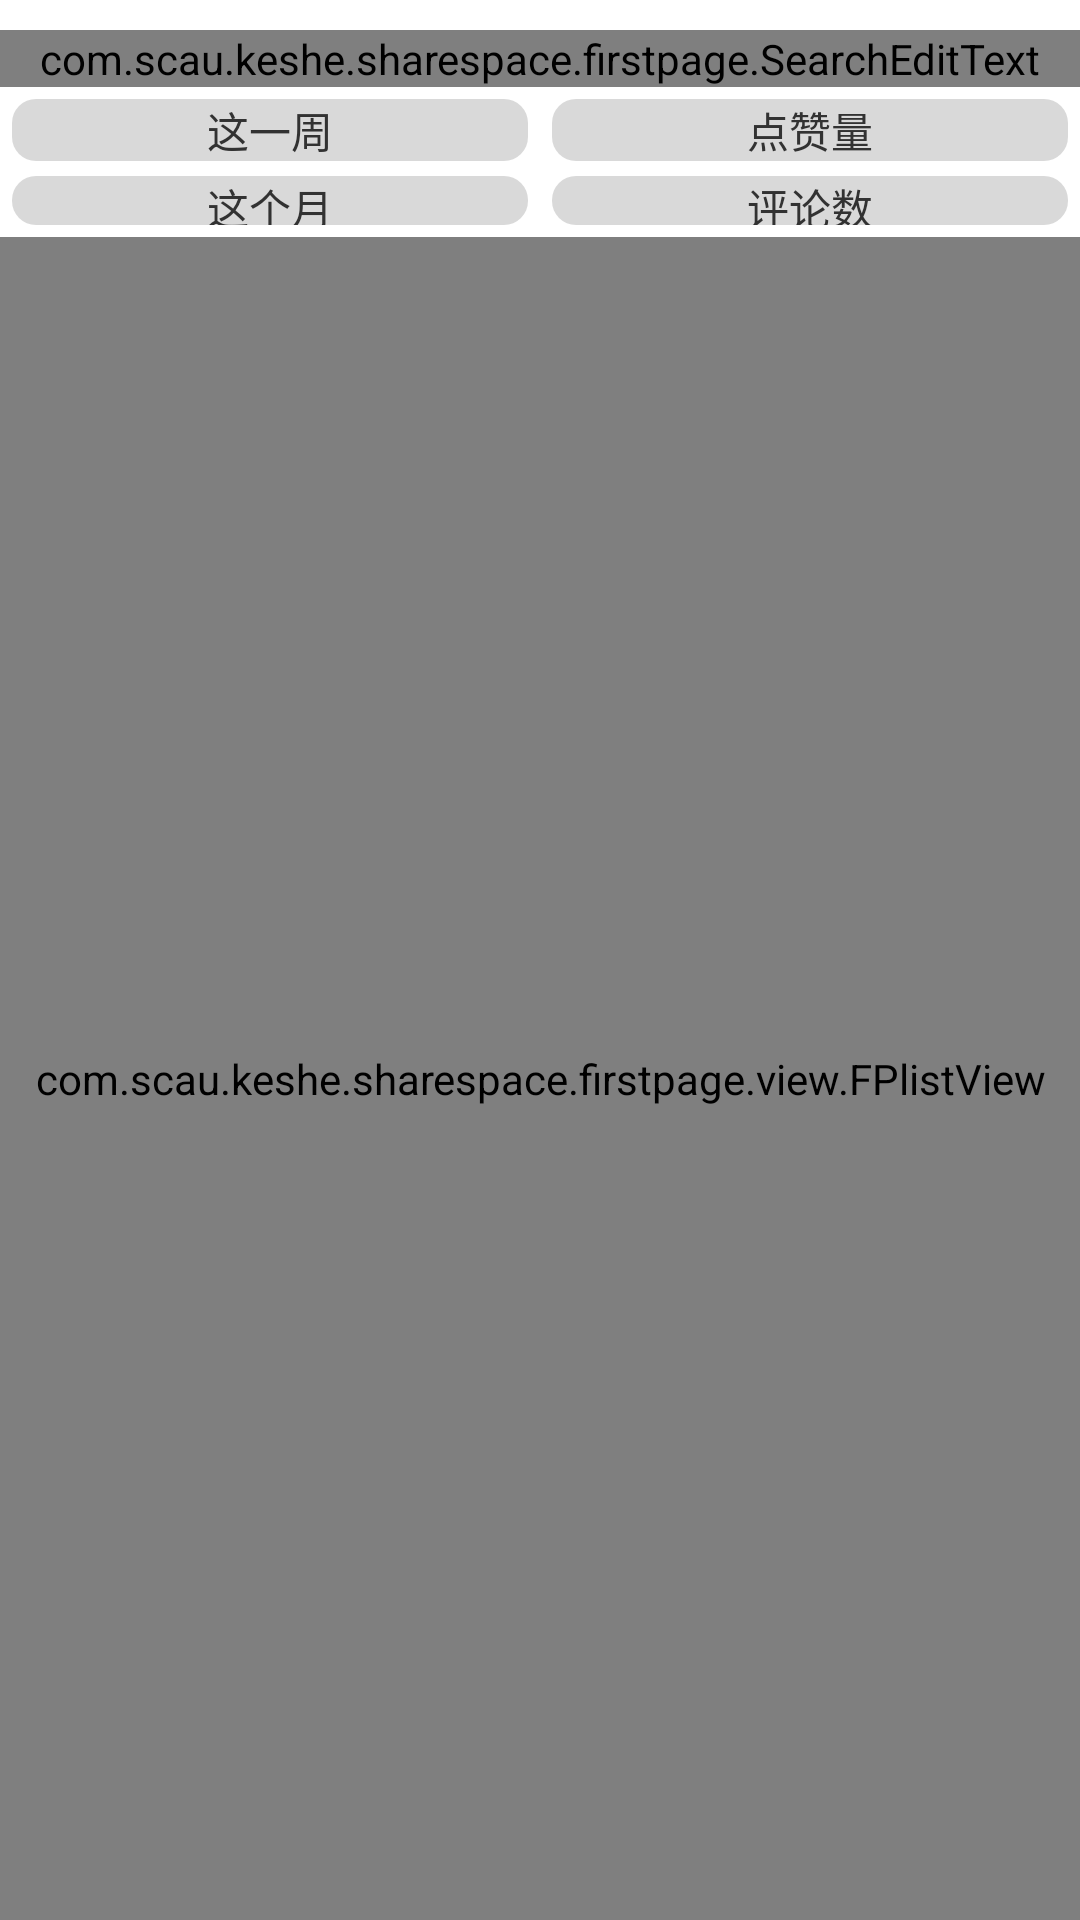

The Android layout XML behind this screen, and the referenced resources:
<!-- AndroidManifest.xml: application theme AppTheme -->
<!-- res/layout/fragment_first_page.xml -->
<?xml version="1.0" encoding="utf-8"?>
<LinearLayout xmlns:android="http://schemas.android.com/apk/res/android"
    android:layout_width="match_parent"
    android:layout_height="match_parent"
    android:orientation="vertical" >

    <com.scau.keshe.sharespace.firstpage.SearchEditText
        android:id="@+id/page_searchView"
        android:layout_width="match_parent"
        android:layout_height="wrap_content"
        android:cursorVisible="false"
        android:layout_marginTop="10dp"
        android:background="@drawable/search_bar_edit_selector"
        android:drawableLeft="@drawable/search_bar_icon_normal"
        android:hint="在这里输入" >
    </com.scau.keshe.sharespace.firstpage.SearchEditText>

    <LinearLayout
        android:id="@+id/fpage_pop_order"
        android:layout_width="match_parent"
        android:layout_height="50dp"
        android:baselineAligned="false"
        android:orientation="horizontal" >

        <LinearLayout
            android:id="@+id/fpage_popitem_time"
            android:layout_width="wrap_content"
            android:layout_height="wrap_content"
            android:layout_weight="1"
            android:gravity="center_horizontal"
            android:orientation="vertical"
            android:padding="4dp" >

            <TextView
                android:id="@+id/fpage_popitem_week"
                android:layout_width="match_parent"
                android:layout_height="match_parent"
                android:gravity="center_horizontal"
                android:text="@string/firstpage_popitem_week"
                android:background="@drawable/pop_tab_linebg"
                />

            <TextView
                android:id="@+id/fpage_popitem_month"
                android:layout_width="match_parent"
                android:layout_height="match_parent"
                android:layout_marginTop="5dp"
                android:gravity="center_horizontal"
                android:text="@string/firstpage_popitem_month"
                android:background="@drawable/pop_tab_linebg" />
        </LinearLayout>

        <LinearLayout
            android:id="@+id/fpage_popitem_other"
            android:layout_width="wrap_content"
            android:layout_height="wrap_content"
            android:layout_weight="1"
            android:gravity="center_horizontal"
            android:orientation="vertical"
            android:padding="4dp" >

            <TextView
                android:id="@+id/fpage_popitem_star"
                android:layout_width="match_parent"
                android:layout_height="match_parent"
                android:gravity="center_horizontal"
                android:text="@string/firstpage_popitem_star"
                android:background="@drawable/pop_tab_linebg" />

            <TextView
                android:id="@+id/fpage_popitem_comment"
                android:layout_width="match_parent"
                android:layout_height="match_parent"
                android:layout_marginTop="5dp"
                android:gravity="center_horizontal"
                android:text="@string/firstpage_popitem_comment"
                android:background="@drawable/pop_tab_linebg" />
        </LinearLayout>
    </LinearLayout>

    <com.scau.keshe.sharespace.firstpage.view.FPlistView
        android:id="@+id/fpage_share_contents"
        android:layout_width="match_parent"
        android:layout_height="match_parent" 
        android:descendantFocusability="afterDescendants">
    </com.scau.keshe.sharespace.firstpage.view.FPlistView>

</LinearLayout>
<!-- resources referenced by this layout -->
<resources>
  <!-- drawable pop_tab_linebg (drawable) -->
  <?xml version="1.0" encoding="UTF-8"?>
  <shape android:shape="rectangle"
    xmlns:android="http://schemas.android.com/apk/res/android">
      <gradient android:startColor="#99c0c0c0" android:endColor="#99c0c0c0" android:angle="90.0" />
      
      <corners
          android:topLeftRadius="8dip"
          android:bottomLeftRadius="8dip"
          android:topRightRadius="8dip"
          android:bottomRightRadius="8dip"/>
      
  </shape>
  <string name="firstpage_popitem_comment">评论数</string>
  <string name="firstpage_popitem_month">这个月</string>
  <string name="firstpage_popitem_star">点赞量</string>
  <string name="firstpage_popitem_week">这一周</string>
  <style name="AppTheme" parent="AppBaseTheme">
          
      </style>
  <style name="AppBaseTheme" parent="android:Theme.Light">
          
      </style>
</resources>
